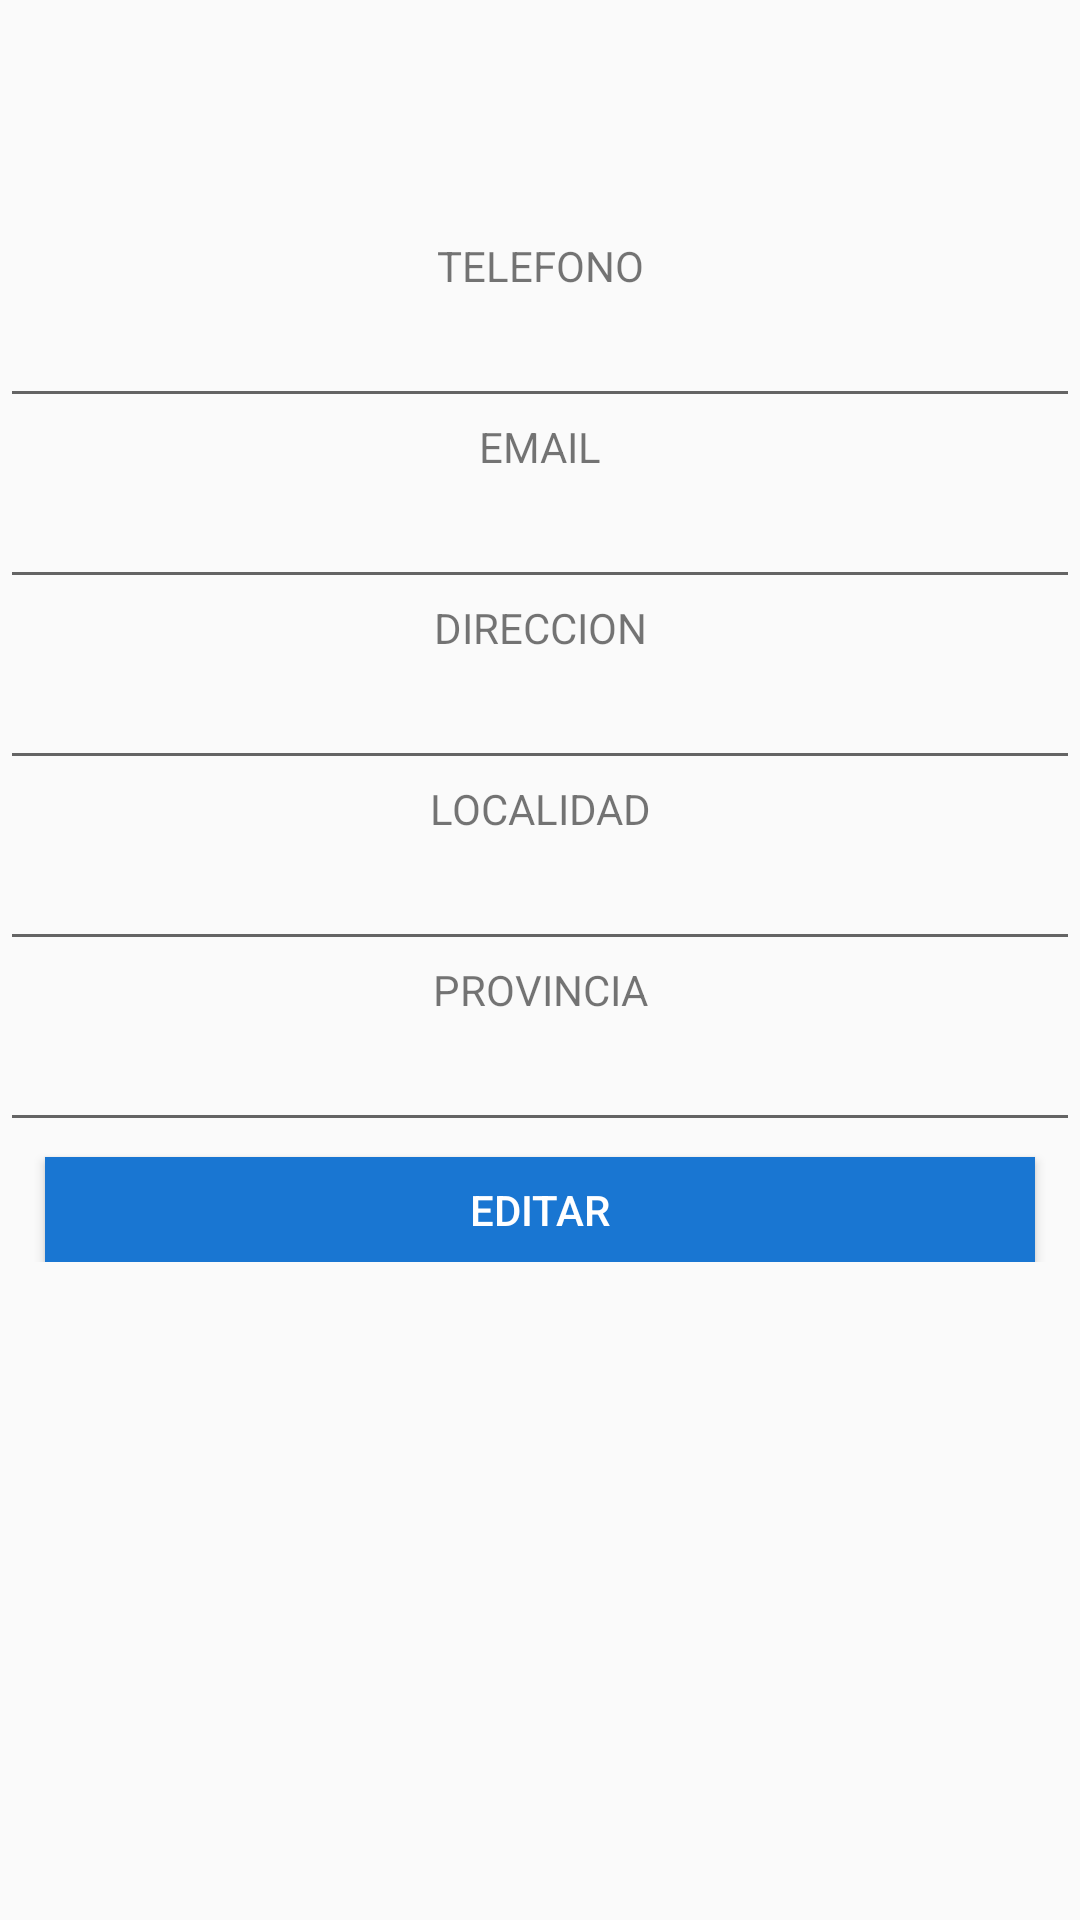

This screen was rendered from an Android layout file. Write that file and the resources it references.
<!-- AndroidManifest.xml: application theme AppTheme -->
<!-- res/layout/activity_main__editar_mis_datos_usuario_.xml -->
<?xml version="1.0" encoding="utf-8"?>
<LinearLayout xmlns:android="http://schemas.android.com/apk/res/android"
    xmlns:app="http://schemas.android.com/apk/res-auto"
    xmlns:tools="http://schemas.android.com/tools"
    android:layout_width="match_parent"
    android:layout_height="match_parent"
    tools:context=".Main_EditarMisDatosUsuario_Activity">


        <ScrollView
            android:layout_width="match_parent"
            android:layout_height="match_parent"
            android:layout_marginTop="60dp">

            <LinearLayout
                android:layout_width="match_parent"
                android:layout_height="wrap_content"
                android:orientation="vertical">

                <TextView
                    android:id="@+id/tvSeparadorMD"
                    android:layout_width="match_parent"
                    android:layout_height="wrap_content"
                    android:text="TextView"
                    android:visibility="invisible" />

                <TextView
                    android:id="@+id/tvTelefono"
                    android:layout_width="match_parent"
                    android:layout_height="wrap_content"
                    android:gravity="center"
                    android:text="TELEFONO" />

                <EditText
                    android:id="@+id/edTelefono"
                    android:layout_width="match_parent"
                    android:layout_height="wrap_content"
                    android:ems="10"
                    android:gravity="center"
                    android:inputType="phone" />

                <TextView
                    android:id="@+id/tvEmail"
                    android:layout_width="match_parent"
                    android:layout_height="wrap_content"
                    android:gravity="center"
                    android:text="EMAIL" />

                <EditText
                    android:id="@+id/edEmail"
                    android:layout_width="match_parent"
                    android:layout_height="wrap_content"
                    android:ems="10"
                    android:gravity="center"
                    android:inputType="textEmailAddress" />

                <TextView
                    android:id="@+id/tvDireccion"
                    android:layout_width="match_parent"
                    android:layout_height="wrap_content"
                    android:gravity="center"
                    android:text="DIRECCION" />

                <EditText
                    android:id="@+id/edDireccion"
                    android:layout_width="match_parent"
                    android:layout_height="wrap_content"
                    android:ems="10"
                    android:gravity="center"
                    android:inputType="textPersonName" />

                <TextView
                    android:id="@+id/tvLocalidad"
                    android:layout_width="match_parent"
                    android:layout_height="wrap_content"
                    android:gravity="center"
                    android:text="LOCALIDAD" />

                <EditText
                    android:id="@+id/edLocalidad"
                    android:layout_width="match_parent"
                    android:layout_height="wrap_content"
                    android:ems="10"
                    android:gravity="center"
                    android:inputType="textPersonName" />

                <TextView
                    android:id="@+id/tvProvincia"
                    android:layout_width="match_parent"
                    android:layout_height="wrap_content"
                    android:gravity="center"
                    android:text="PROVINCIA" />

                <EditText
                    android:id="@+id/edProvincia"
                    android:layout_width="match_parent"
                    android:layout_height="wrap_content"
                    android:ems="10"
                    android:gravity="center"
                    android:inputType="textPersonName" />

                <Button
                    android:id="@+id/btnEditarMD"
                    android:layout_width="match_parent"
                    android:layout_height="35dp"
                    android:layout_marginLeft="15dp"
                    android:layout_marginTop="5dp"
                    android:layout_marginRight="15dp"
                    android:background="#1976d2"
                    android:text="EDITAR"
                    android:textColor="#FFF"
                    android:textSize="14sp" />
            </LinearLayout>
        </ScrollView>

</LinearLayout>
<!-- resources referenced by this layout -->
<resources>
  <style name="AppTheme" parent="Theme.AppCompat.Light.DarkActionBar">
          
          <item name="colorPrimary">@color/colorPrimary</item>
          <item name="colorPrimaryDark">@color/colorPrimaryDark</item>
          <item name="colorAccent">@color/colorAccent</item>
      </style>
  <!-- not gathered from this repository: default colours our renderer supplied (Android Studio template values) -->
  <color name="colorPrimary">#FF6200EE</color>
  <color name="colorPrimaryDark">#FF3700B3</color>
  <color name="colorAccent">#FF03DAC5</color>
</resources>
